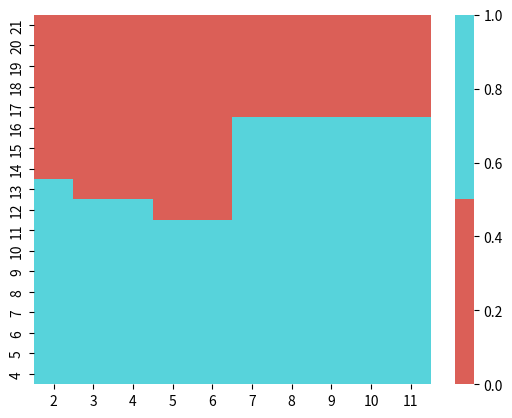
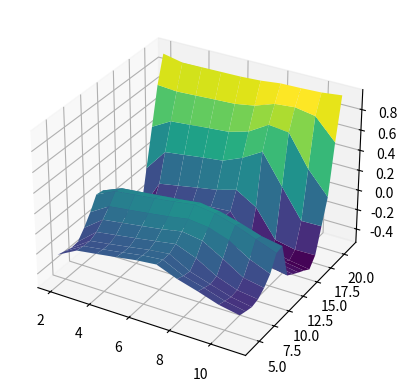

These figures' Python source, in order:
from collections import namedtuple
from collections import defaultdict
import matplotlib.pyplot as plt
import seaborn as sns
import numpy as np
from mpl_toolkits.mplot3d import axes3d

# Source: https://www.blackjackinfo.com/dealer-outcome-probabilities/#TIDS17
dealer_prob = [[.3536, .3739, .3945, .4164, .4232, .2623, .2447, .2284, .2298, .1665],
			   [.1398, .1350, .1305, .1223, .1654, .3686, .1286, .1200, .1207, .1889],
			   [.1349, .1305, .1259, .1223, .1063, .1378, .3593, .1200, .1207, .1889],
			   [.1297, .1256, .1213, .1177, .1063, .0786, .1286, .3508, .1207, .1889],
			   [.1240, .1203, .1165, .1131, .1017, .0786, .0694, .1200, .3707, .1889],
			   [.1180, .1147, .1112, .1082, .0972, .0741, .0694, .0608, .0374, .0778]]
draw_prob = {"num": 1/13, "face": 3/13, "ace": 1/13}
State = namedtuple('State', ['X', 'Y'])
states = []
for x in range(4,21+1):
	for y in range(2,11+1):
		states.append(State(x, y))

V_curr = defaultdict(int)
V_prev = defaultdict(int)
policy = defaultdict(bool)
epochs = 100
for epoch in range(epochs):
	for state in states:
		# Action = Hit
		hit_value = 0
		for card in range(2,11+1):
			if card < 10:
				p = draw_prob["num"]
			elif card == 10:
				p = draw_prob["face"]
			else:
				p = draw_prob["ace"]

			if state.X + card <= 21:
				hit_value += p * V_prev[State(state.X + card, state.Y)]
			else:
				hit_value += p * (-1)

		# Action = Stick
		p_win = dealer_prob[0][state.Y - 2]
		for i in range(state.X - 17):
			p_win += dealer_prob[i + 1][state.Y - 2]

		if state.X >= 17:
			p_draw = dealer_prob[state.X - 17 + 1][state.Y - 2]
		else:
			p_draw = 0

		p_lose = 1 - p_win - p_draw
		stick_value = 0
		stick_value += p_win * 1  # Win
		stick_value += p_draw * 0  # Draw
		stick_value += p_lose * (-1)  # Lose

		if hit_value > stick_value:
			policy[state] = True
		else:
			policy[state] = False
		V_curr[state] = max(hit_value, stick_value)

	V_prev = V_curr

# Heat Map Plot
plt.figure()
Z = np.zeros([18, 10])
for x in range(4,21+1):
	for y in range(2,11+1):
		Z[x-4, y-2] = policy[State(x, y)]

ax = sns.heatmap(Z, xticklabels=[i for i in range(2,11+1)], yticklabels=[i for i in range(4,21+1)], cmap=sns.color_palette("hls", 2))
ax.invert_yaxis()

# Surface Plot
plt.figure()
Z2 = np.zeros([18, 10])
X = np.array([i for i in range(4,21+1)])
Y = np.array([i for i in range(2,11+1)])
for x in range(4,21+1):
	for y in range(2,11+1):
		Z2[x-4, y-11] = V_curr[State(x, y)]

X, Y = np.meshgrid(Y, X)
ax2 = plt.axes(projection='3d')
ax2.plot_surface(X, Y, Z2, rstride=1, cstride=1, cmap='viridis', edgecolor='none')


plt.show()
